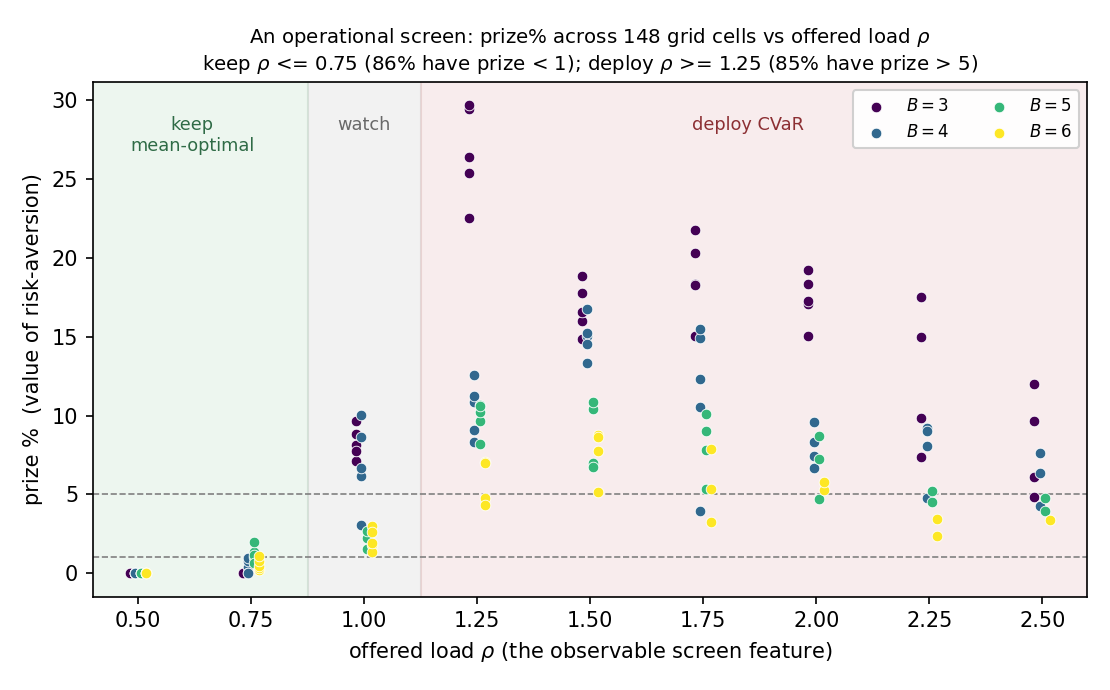

The table this chart was drawn from, first rows:
B, T, rho, sigma_M, bound_pct, prize_pct, verdict, bound_holds
3, 8, 0.5, 7.074, 20838, 0.0, keep, 1
3, 8, 0.75, 7.813, 1537, 0.0, keep, 1
3, 8, 1.0, 8.079, 674.8, 9.649, watch, 1
3, 8, 1.25, 8.732, 467.6, 25.38, deploy, 1
3, 8, 1.5, 8.883, 320.9, 17.8, deploy, 1
3, 8, 1.75, 8.516, 226.7, 15.07, deploy, 1
3, 8, 2.0, 8.278, 188.7, 15.04, deploy, 1
3, 8, 2.25, 7.591, 158.2, 7.396, deploy, 1
3, 10, 0.5, 7.123, 112651, -0.0, keep, 1
3, 10, 0.75, 7.916, 1647, 0.0, keep, 1
3, 10, 1.0, 8.22, 749.5, 8.115, watch, 1
3, 10, 1.25, 8.688, 489.3, 22.55, deploy, 1
3, 10, 1.5, 8.914, 355.7, 14.83, deploy, 1
3, 10, 1.75, 8.857, 250.9, 18.37, deploy, 1
3, 10, 2.0, 8.477, 201.6, 17.11, deploy, 1
3, 10, 2.25, 7.88, 169.4, 9.869, deploy, 1
3, 10, 2.5, 7.408, 142.4, 6.096, deploy, 1
3, 12, 0.75, 7.901, 1709, 0.0, keep, 1
3, 12, 1.0, 8.306, 805.4, 7.098, watch, 1
3, 12, 1.25, 8.829, 514.8, 26.38, deploy, 1
3, 12, 1.5, 8.952, 376.2, 15.99, deploy, 1
3, 12, 1.75, 8.956, 265.1, 18.32, deploy, 1
3, 12, 2.0, 8.601, 211, 17.24, deploy, 1
3, 12, 2.25, 8.217, 180.7, 15, deploy, 1
3, 12, 2.5, 7.571, 154.2, 4.829, deploy, 1
3, 16, 0.75, 7.943, 1807, 0.0, keep, 1
3, 16, 1.0, 8.368, 861.5, 7.767, watch, 1
3, 16, 1.25, 8.945, 545.5, 29.45, deploy, 1
3, 16, 1.5, 9.115, 409.2, 16.59, deploy, 1
3, 16, 1.75, 9.088, 283.4, 20.32, deploy, 1
3, 16, 2.0, 8.741, 222.9, 18.36, deploy, 1
3, 16, 2.25, 8.433, 191.2, 17.55, deploy, 1
3, 16, 2.5, 7.886, 165.7, 9.671, deploy, 1
3, 20, 0.75, 7.966, 1870, -0.0, keep, 1
3, 20, 1.0, 8.436, 896, 8.802, watch, 1
3, 20, 1.25, 8.974, 562.6, 29.67, deploy, 1
3, 20, 1.5, 9.275, 432.8, 18.84, deploy, 1
3, 20, 1.75, 9.215, 297.3, 21.77, deploy, 1
3, 20, 2.0, 8.874, 231.6, 19.27, deploy, 1
3, 20, 2.25, 8.486, 195.6, 17.55, deploy, 1
3, 20, 2.5, 7.955, 169.5, 11.97, deploy, 1
4, 8, 0.5, 8.264, 2105, -0.0, keep, 1
4, 8, 0.75, 9.057, 756.4, 0.37, keep, 1
4, 8, 1.0, 9.444, 398.5, 3.035, watch, 1
4, 8, 1.25, 9.901, 253.3, 9.091, deploy, 1
4, 8, 1.5, 10.17, 199.4, 13.31, deploy, 1
4, 8, 1.75, 9.742, 171, 3.931, deploy, 1
4, 10, 0.5, 8.341, 2293, 0.0, keep, 1
4, 10, 0.75, 9.206, 839.4, 0.762, keep, 1
4, 10, 1.0, 9.664, 437.7, 6.181, watch, 1
4, 10, 1.25, 10.08, 281.2, 8.332, deploy, 1
4, 10, 1.5, 10.44, 215.1, 15.06, deploy, 1
4, 10, 1.75, 10.21, 184.7, 10.53, deploy, 1
4, 10, 2.0, 9.729, 146.1, 7.404, deploy, 1
4, 10, 2.25, 8.923, 116.2, 4.754, deploy, 1
4, 12, 0.5, 8.4, 2437, 0.0, keep, 1
4, 12, 0.75, 9.298, 901.6, 0.936, keep, 1
4, 12, 1.0, 9.753, 459.1, 6.648, watch, 1
4, 12, 1.25, 10.44, 305.2, 12.55, deploy, 1
4, 12, 1.5, 10.51, 224.3, 14.54, deploy, 1
... 88 more rows
